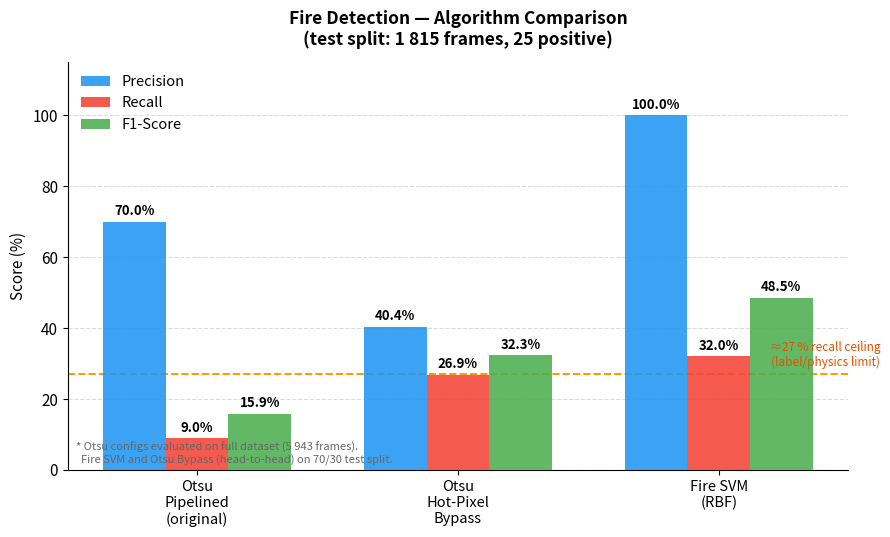

Reproduce this figure in Python. (Note: this script raises an exception after producing the figure.)
"""
Option 1 — Fire Detection: Grouped Bar Chart
Compares Precision / Recall / F1 across the three fire detector configurations.
Run: python scripts/plot_option1_fire_bar.py
"""

import matplotlib.pyplot as plt
import matplotlib.patches as mpatches
import numpy as np

# ── Data ─────────────────────────────────────────────────────────────────────
detectors = [
    "Otsu\nPipelined\n(original)",
    "Otsu\nHot-Pixel\nBypass",
    "Fire SVM\n(RBF)",
]

precision = [70.0, 40.4, 100.0]
recall    = [ 9.0, 26.9,  32.0]
f1        = [15.9, 32.3,  48.5]

# ── Style ─────────────────────────────────────────────────────────────────────
COLORS = {
    "precision": "#2196F3",   # blue
    "recall":    "#F44336",   # red
    "f1":        "#4CAF50",   # green
}
plt.rcParams.update({
    "font.family": "sans-serif",
    "font.size": 11,
    "axes.spines.top": False,
    "axes.spines.right": False,
})

# ── Plot ──────────────────────────────────────────────────────────────────────
fig, ax = plt.subplots(figsize=(9, 5.5))

x     = np.arange(len(detectors))
width = 0.24

b1 = ax.bar(x - width, precision, width, label="Precision",
            color=COLORS["precision"], alpha=0.88, zorder=3)
b2 = ax.bar(x,          recall,   width, label="Recall",
            color=COLORS["recall"],    alpha=0.88, zorder=3)
b3 = ax.bar(x + width,  f1,       width, label="F1-Score",
            color=COLORS["f1"],        alpha=0.88, zorder=3)

# Value labels
for bars in (b1, b2, b3):
    for bar in bars:
        h = bar.get_height()
        ax.text(bar.get_x() + bar.get_width() / 2, h + 1.0,
                f"{h:.1f}%", ha="center", va="bottom", fontsize=9.5,
                fontweight="bold")

# Recall ceiling annotation
ax.axhline(27, color="#FF9800", linewidth=1.4, linestyle="--", zorder=2)
ax.text(2.62, 28.5, "≈27 % recall ceiling\n(label/physics limit)",
        color="#E65100", fontsize=8.5, va="bottom", ha="right")

ax.set_xticks(x)
ax.set_xticklabels(detectors, fontsize=10.5)
ax.set_ylim(0, 115)
ax.set_ylabel("Score (%)", fontsize=11)
ax.set_title("Fire Detection — Algorithm Comparison\n"
             "(test split: 1 815 frames, 25 positive)",
             fontsize=12.5, fontweight="bold", pad=12)
ax.grid(axis="y", linestyle="--", alpha=0.45, zorder=0)
ax.legend(frameon=False, fontsize=10.5, loc="upper left")

# Note about eval sets
ax.text(0.01, 0.01,
        "* Otsu configs evaluated on full dataset (5 943 frames).\n"
        "  Fire SVM and Otsu Bypass (head-to-head) on 70/30 test split.",
        transform=ax.transAxes, fontsize=8, color="#666666", va="bottom")

plt.tight_layout()
plt.savefig("scripts/output_option1_fire_bar.png", dpi=150, bbox_inches="tight")
print("Saved: scripts/output_option1_fire_bar.png")
plt.show()
